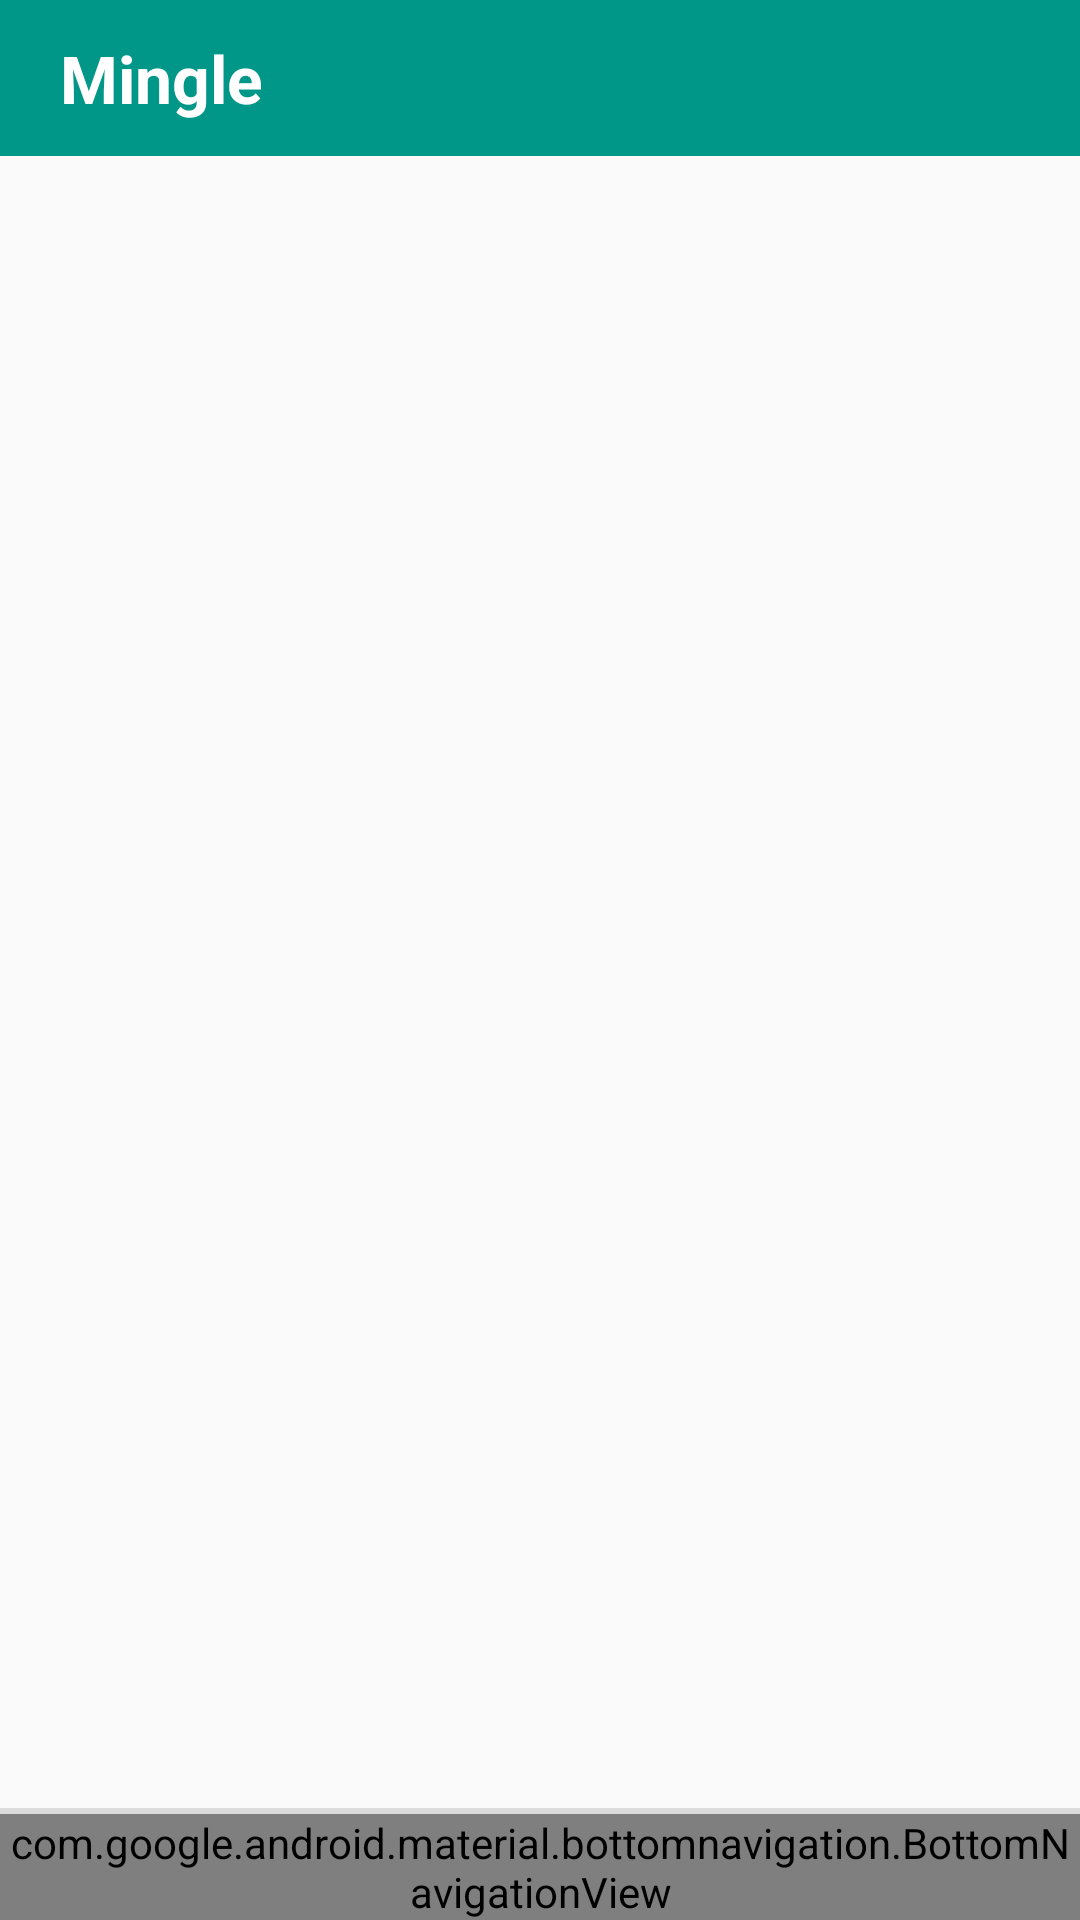

Android layout source for this screen:
<!-- AndroidManifest.xml: application theme Theme.Mingle -->
<!-- res/layout/activity_main.xml -->
<?xml version="1.0" encoding="utf-8"?>
<RelativeLayout xmlns:android="http://schemas.android.com/apk/res/android"
    xmlns:app="http://schemas.android.com/apk/res-auto"
    xmlns:tools="http://schemas.android.com/tools"
    android:layout_width="match_parent"
    android:layout_height="match_parent"
    tools:context=".MainActivity">

    <RelativeLayout
        android:layout_width="match_parent"
        android:layout_height="wrap_content"
        android:background="@color/my_primary"
        android:padding="10dp"
        android:id="@+id/main_toolbar">

        <TextView
            android:layout_width="wrap_content"
            android:layout_height="wrap_content"
            android:text="@string/app_name"
            android:textSize="22sp"
            android:textStyle="bold"
            android:textColor="@color/white"
            android:layout_marginStart="10dp"
            android:layout_centerVertical="true"/>

        <ImageButton
            android:layout_width="32dp"
            android:layout_height="32dp"
            android:src="@drawable/icon_search"
            android:layout_alignParentEnd="true"
            android:background="?attr/selectableItemBackgroundBorderless"
            app:tint="@color/white"
            android:layout_centerVertical="true"
            android:layout_marginEnd="10dp"
            android:id="@+id/main_search_btn"/>

    </RelativeLayout>

    <FrameLayout
        android:layout_width="match_parent"
        android:layout_height="match_parent"
        android:layout_below="@id/main_toolbar"
        android:layout_above="@id/divider"
        android:id="@+id/main_frame_layout"


        />

    <com.google.android.material.divider.MaterialDivider
        android:layout_width="match_parent"
        android:layout_height="2dp"
        android:layout_above="@id/bottom_navigation"
        android:id="@+id/divider"/>

    <com.google.android.material.bottomnavigation.BottomNavigationView
        android:layout_width="match_parent"
        android:layout_height="wrap_content"
        android:layout_alignParentBottom="true"
        android:background="?attr/selectableItemBackgroundBorderless"
        android:id="@+id/bottom_navigation"
        app:menu="@menu/bottom_navigation_menu"/>




</RelativeLayout>
<!-- resources referenced by this layout -->
<resources>
  <color name="my_primary">#009688</color>
  <color name="white">#FFFFFFFF</color>
  <string name="app_name">Mingle</string>
  <style name="Theme.Mingle" parent="Theme.MaterialComponents.DayNight.NoActionBar">
          
          <item name="colorPrimary">@color/my_primary</item>
          <item name="colorPrimaryVariant">@color/my_primary</item>
          <item name="colorOnPrimary">@color/white</item>
          
          <item name="colorSecondary">@color/my_secondary</item>
          <item name="colorSecondaryVariant">@color/my_secondary</item>
          <item name="colorOnSecondary">@color/black</item>
          
          <item name="android:statusBarColor">?attr/colorPrimaryVariant</item>
          
          <item name="android:windowBackground">@color/off_white</item>
      </style>
  <color name="my_secondary">#FFE74C</color>
  <color name="black">#FF000000</color>
  <color name="off_white">#FAFAFA</color>
</resources>
